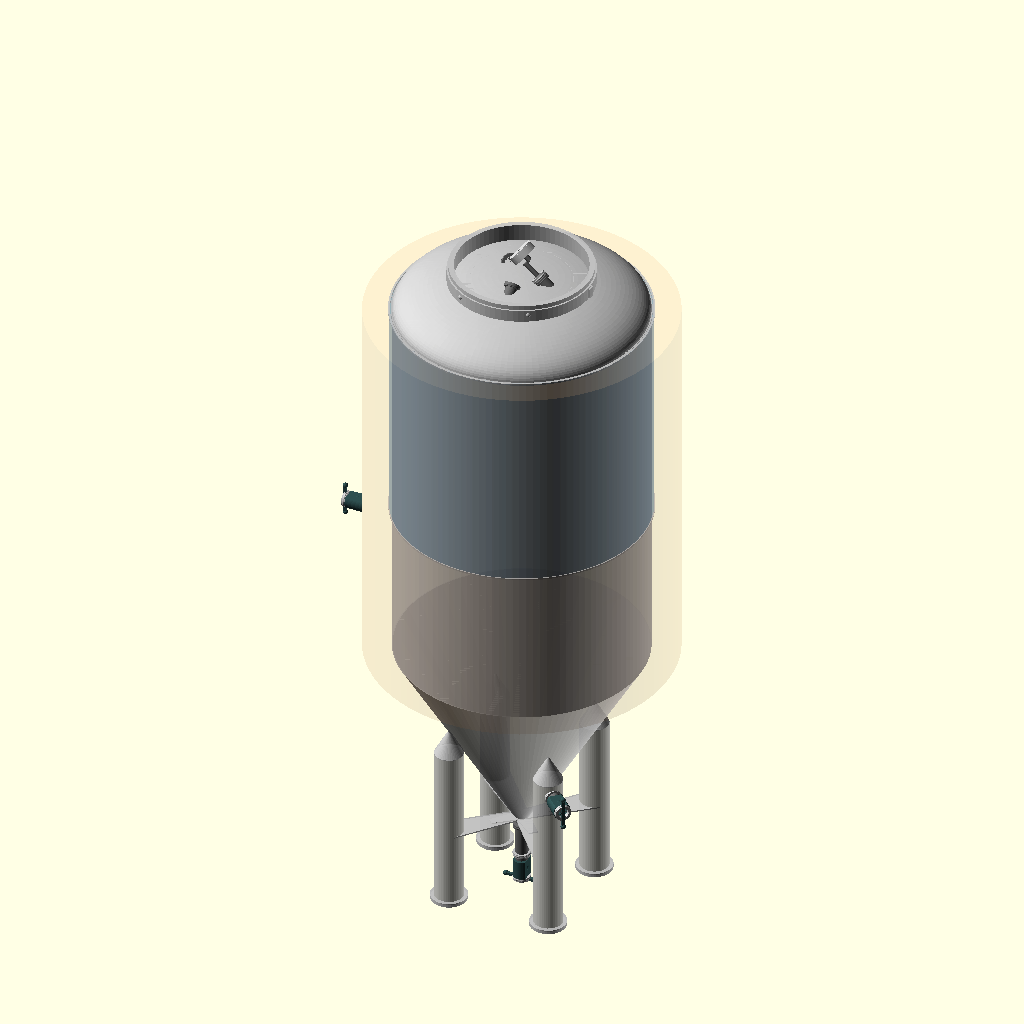
Cell 1: the model at its default parameters.
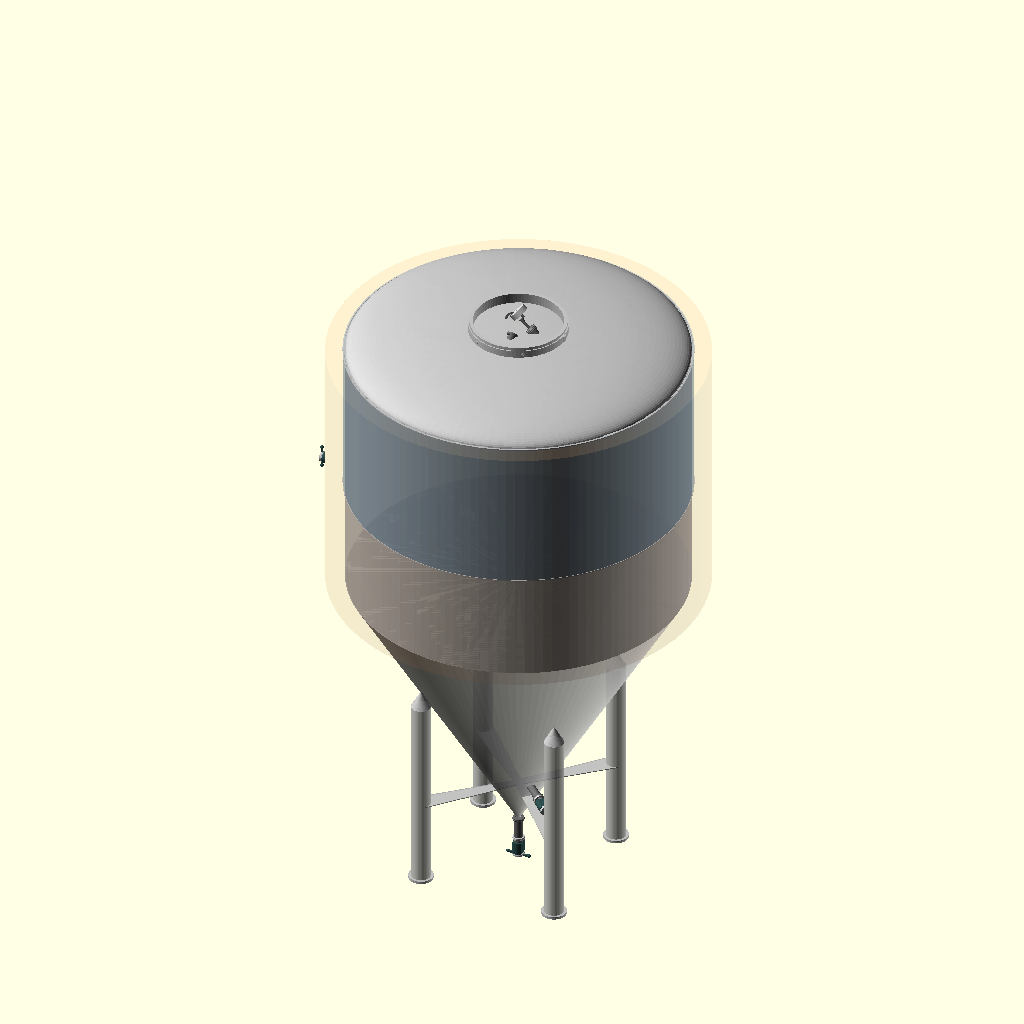
Cell 2: the same model with inner_r = 760.
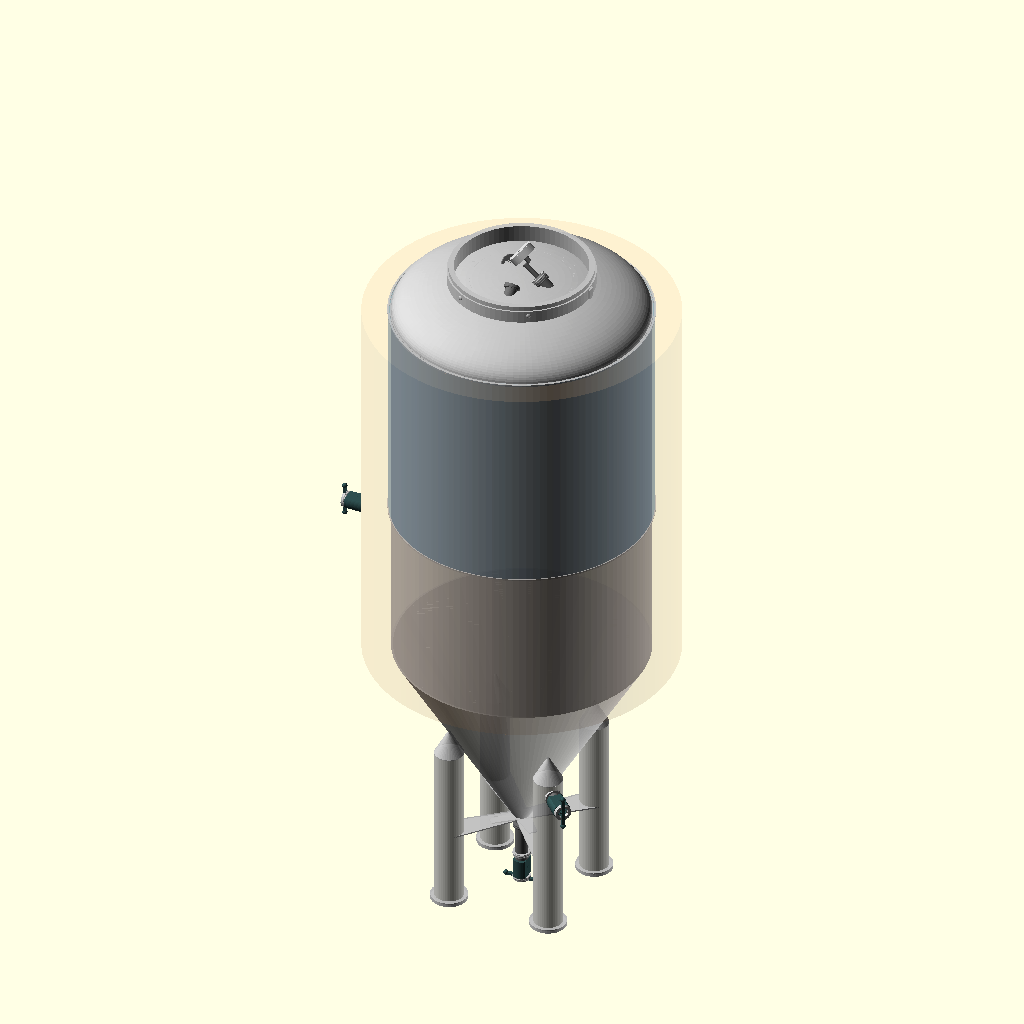
Cell 3 — wall_inner set to 6, the other parameters unchanged.
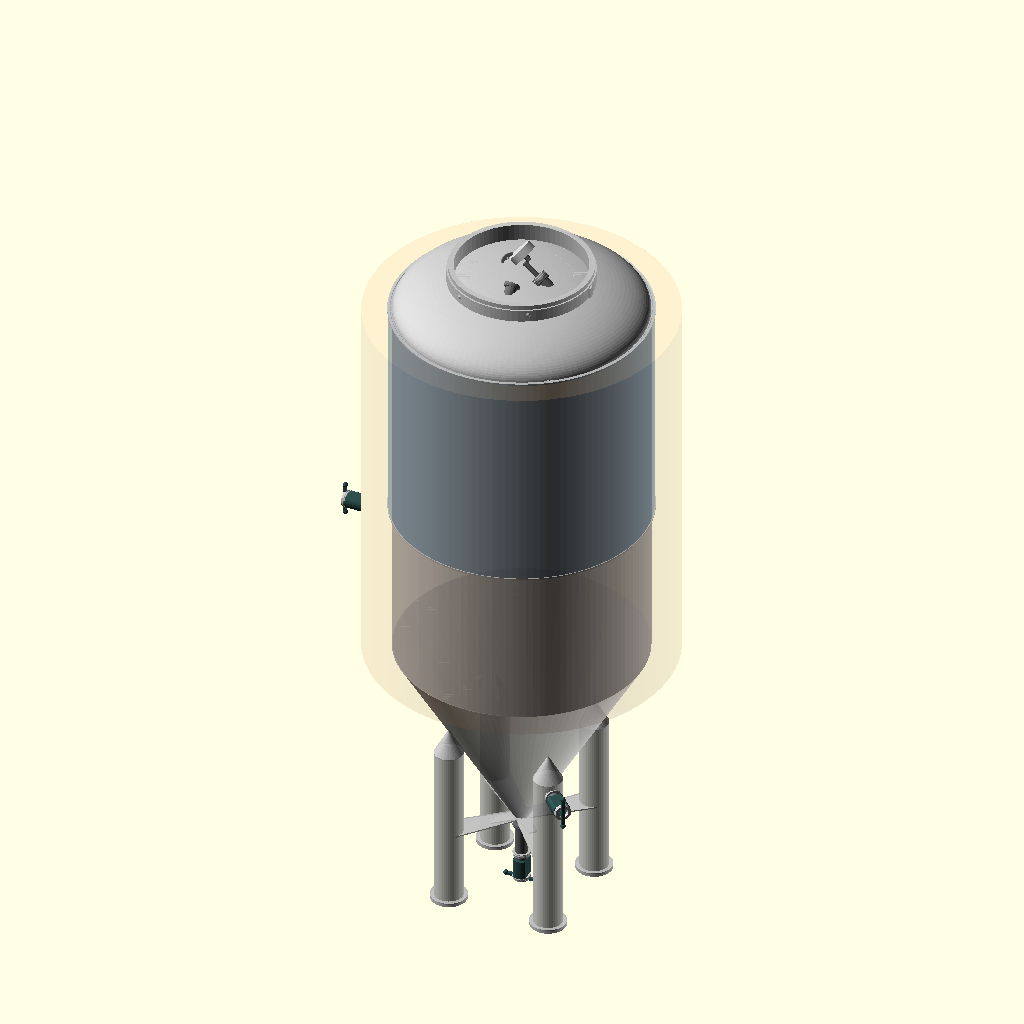
Cell 4: wall_jacket = 4 (everything else at default).
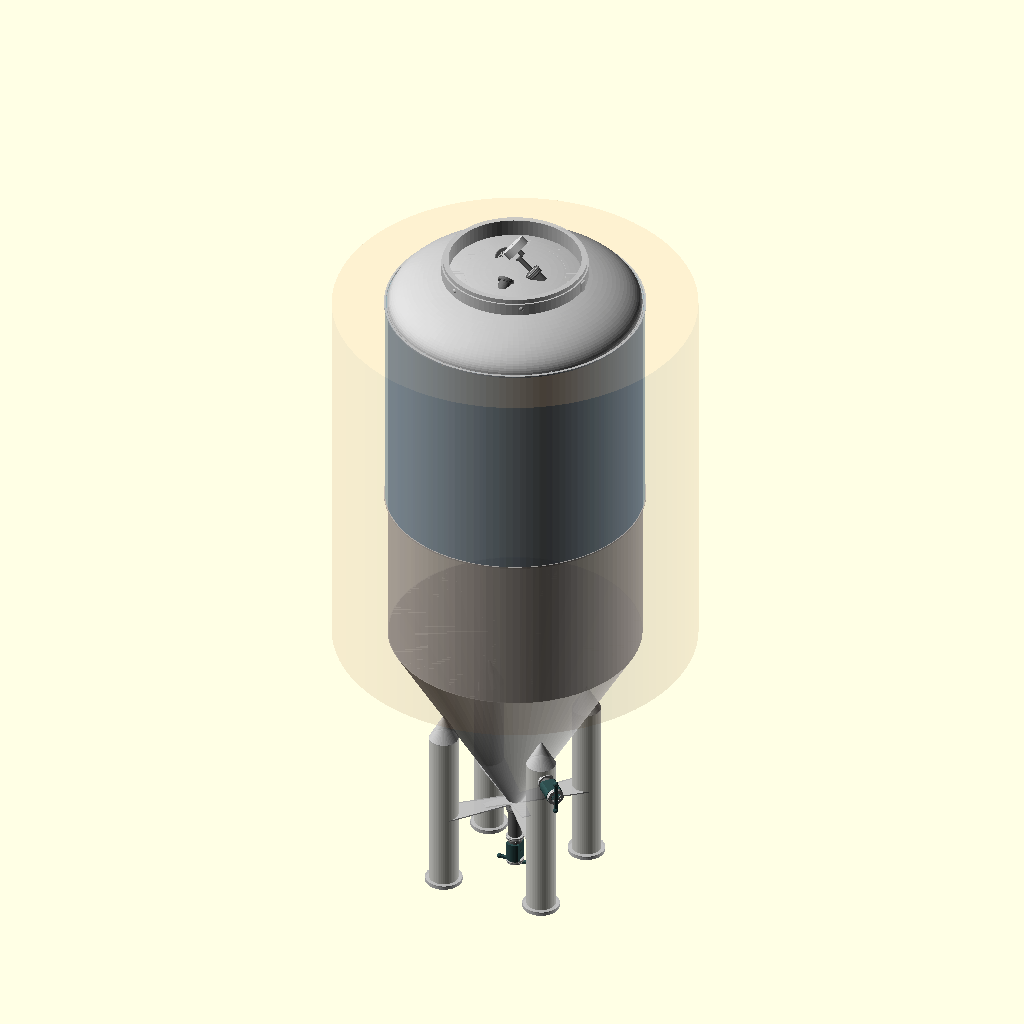
Cell 5 — insulation set to 160, the other parameters unchanged.
The same orthographic view direction (rotation 55°, 0°, 25°; colour scheme Cornfield) for every cell, with the view re-fitted per cell, so scale and position can differ between cells.
OpenSCAD source file Fermenter_200L/fermentation_tank_200l.scad:
// ============================================================
//  200L Biergär-Tank – OpenSCAD Modell v4
//  Basierend auf Assembly Drawing: Ø760 × 1900 mm
//  Maßstab: 1:1 in mm
//
//  v4 neu:
//  - Tri-Clamp Kugelhähne (schematisch) an Stutzen a, d, e, g
//  - Manometer (11) mit Zifferblatt, Gehäuse, Siphon-Rohr
//  - Alle Armaturen korrekt an die Stutzen-Achsen angedockt
// ============================================================

// -----------------------------------------------------------
//  ANSICHTS-SCHALTER
// -----------------------------------------------------------
VIEW = "full";   // "full" oder "section"

// -----------------------------------------------------------
//  PARAMETER
// -----------------------------------------------------------
inner_r       = 380;
wall_inner    = 3.0;
wall_jacket   = 2.0;
insulation    = 80;
cyl_height    = 1200;
head_height   = 120;
cone_half_ang = 30;
cone_h        = inner_r / tan(cone_half_ang);
jacket_gap    = 6;
jacket_height = 700;
leg_od        = 89;
leg_r         = leg_od / 2;
leg_wall      = 5;
leg_count     = 4;
leg_foot_r    = inner_r * 0.60;
clamp_width   = 12;
clamp_thk     = 6;
r_jacket_in   = inner_r + wall_inner + jacket_gap;
r_jacket_out  = r_jacket_in + wall_jacket;

// Z-Koordinaten
z_tip         = 200;
z_base        = z_tip + cone_h;
z_top         = z_base + cyl_height;
z_ht          = z_top + head_height;
z_leg_attach  = z_tip + leg_foot_r / tan(cone_half_ang);

// -----------------------------------------------------------
//  BASISMODULE
// -----------------------------------------------------------

module hollow_cylinder(h, r_out, r_in, fn=120) {
    difference() {
        cylinder(h=h, r=r_out, $fn=fn);
        translate([0,0,-0.1]) cylinder(h=h+0.2, r=r_in, $fn=fn);
    }
}

module dish_head(r, h) {
    intersection() {
        scale([1,1,h/r]) sphere(r=r, $fn=120);
        cylinder(h=h+r, r=r+1, $fn=120);
    }
}

module pipe_nozzle(radius, length, wall=2) {
    difference() {
        cylinder(h=length, r=radius+wall, $fn=48);
        translate([0,0,-0.1]) cylinder(h=length+0.2, r=radius, $fn=48);
    }
}

module triclamp_flange(pipe_r, pipe_wall=2) {
    flange_r = pipe_r + pipe_wall + clamp_thk;
    color("Silver")
    difference() {
        union() {
            cylinder(h=clamp_width, r=flange_r, $fn=60);
            translate([0,0,clamp_width/2-1])
                rotate_extrude($fn=60)
                    translate([flange_r-clamp_thk/2,0])
                        circle(r=clamp_thk/2+1, $fn=20);
        }
        translate([0,0,-0.1]) cylinder(h=clamp_width+0.2, r=pipe_r, $fn=48);
    }
}

module nozzle_with_clamp(pipe_r, length, wall=2, has_clamp=true) {
    pipe_nozzle(pipe_r, length, wall);
    if (has_clamp)
        translate([0,0,length]) triclamp_flange(pipe_r, wall);
}

module threaded_nozzle(pipe_r, length, wall=2) {
    color("DimGray") {
        pipe_nozzle(pipe_r, length, wall);
        translate([0,0,length])
        difference() {
            cylinder(h=12, r=pipe_r+wall+5, $fn=6);
            translate([0,0,-0.1]) cylinder(h=12.2, r=pipe_r, $fn=24);
        }
    }
}

module cleaning_ball(r=25) {
    color("Silver", 0.9) {
        difference() {
            sphere(r=r, $fn=60);
            sphere(r=r-2, $fn=60);
        }
        for (i=[0:5]) for (j=[0:5])
            rotate([i*30,j*60,0])
                translate([0,0,r]) cylinder(h=3, r=1.5, $fn=12);
        translate([0,0,r-2]) cylinder(h=35, r=8, $fn=24);
    }
}

module leg(angle) {
    ax = leg_foot_r * cos(angle);
    ay = leg_foot_r * sin(angle);
    leg_h = z_leg_attach - leg_r * tan(90-cone_half_ang);
    color("Silver", 0.85)
    translate([ax,ay,0]) {
        hollow_cylinder(leg_h, leg_r, leg_r-leg_wall, fn=48);
        cylinder(h=12, r=leg_r+12, $fn=48);
        translate([0,0,leg_h])
        hull() {
            cylinder(h=2, r=leg_r, $fn=48);
            translate([0,0,z_leg_attach-leg_h]) sphere(r=3, $fn=16);
        }
    }
    color("Silver", 0.80)
    translate([ax,ay,z_leg_attach*0.4])
    rotate([0,0,angle+90])
    linear_extrude(height=4)
        polygon([[-leg_r,0],[leg_r,0],[leg_r*0.3,z_leg_attach*0.55],[-leg_r*0.3,z_leg_attach*0.55]]);
}

// -----------------------------------------------------------
//  ARMATUR-MODULE
// -----------------------------------------------------------

// ── Tri-Clamp Kugelhahn (schematisch) ──────────────────────
//
//  Aufbau (in lokalen Koordinaten, Strömungsrichtung = +Z):
//
//  [Ferrule/Klemmring] → [Gehäuse (Zylinder)] → [Griff oben]
//
//  pipe_r  = Innenradius des Rohres
//  Gesamtlänge ≈ 120mm
//
module ballvalve(pipe_r) {
    wall     = 2.5;
    body_r   = pipe_r + wall + 8;   // Gehäuseradius (dicker als Rohr)
    body_l   = 60;                  // Gehäuselänge
    flange_r = pipe_r + wall + clamp_thk;

    // --- Eingangs-Ferrule (Tri-Clamp, sitzt direkt am Stutzen-Flansch)
    color("Silver")
    difference() {
        union() {
            cylinder(h=clamp_width, r=flange_r, $fn=60);
            translate([0,0,clamp_width/2-1])
                rotate_extrude($fn=60)
                    translate([flange_r-clamp_thk/2,0])
                        circle(r=clamp_thk/2+1, $fn=20);
        }
        translate([0,0,-0.1]) cylinder(h=clamp_width+0.2, r=pipe_r, $fn=48);
    }

    // --- Verbindungsrohr zwischen Ferrule und Gehäuse
    color("DimGray")
    translate([0,0,clamp_width])
        pipe_nozzle(pipe_r, 12, wall);

    // --- Kugelhahngehäuse (runder Körper, erkennbar breiter)
    color("DarkSlateGray")
    translate([0,0,clamp_width+12]) {
        difference() {
            // Außengehäuse (leicht bauchig → Skalierung)
            scale([1,1,1])
                cylinder(h=body_l, r=body_r, $fn=48);
            // Durchbohrung
            translate([0,0,-0.1])
                cylinder(h=body_l+0.2, r=pipe_r, $fn=32);
            // Seitliche Abflachungen (typisch für Kugelhahn-Gehäuse)
            translate([body_r*0.7, -body_r-1, -1])
                cube([body_r*2, body_r*2+2, body_l+2]);
            translate([-body_r*2.7, -body_r-1, -1])
                cube([body_r*2, body_r*2+2, body_l+2]);
        }

        // Kugel andeuten (mittig im Gehäuse, Chrom)
        color("Silver")
        translate([0,0,body_l/2])
            sphere(r=pipe_r+3, $fn=40);

        // --- Griff (Hebel, seitlich abstehend, "offen" = 90° quer)
        // Griffachse sitzt oben auf dem Gehäuse
        color("OrangeRed")
        translate([0,0,body_l]) {
            // Griffsteg (zylindrische Achse)
            cylinder(h=10, r=6, $fn=20);
            // Hebelarm
            translate([-body_r*1.8, -5, 5])
                cube([body_r*3.6, 10, 8]);
            // Griffende (rund)
            translate([body_r*1.8, 0, 9])
                sphere(r=8, $fn=20);
            translate([-body_r*1.8, 0, 9])
                sphere(r=8, $fn=20);
        }
    }

    // --- Ausgangs-Ferrule
    color("Silver")
    translate([0,0,clamp_width+12+body_l])
    difference() {
        union() {
            cylinder(h=clamp_width, r=flange_r, $fn=60);
            translate([0,0,clamp_width/2-1])
                rotate_extrude($fn=60)
                    translate([flange_r-clamp_thk/2,0])
                        circle(r=clamp_thk/2+1, $fn=20);
        }
        translate([0,0,-0.1]) cylinder(h=clamp_width+0.2, r=pipe_r, $fn=48);
    }
}

// ── Manometer (schematisch) ────────────────────────────────
//
//  Aufbau (in +Z-Richtung ab Stutzenende):
//  Siphon-Rohr (U-Form) → Manometer-Gehäuse → Zifferblatt
//
module pressure_gauge(pipe_r) {
    gauge_r  = 40;     // Zifferblatt-Radius (Ø80 Manometer)
    gauge_h  = 22;     // Gehäusetiefe
    siphon_h = 50;     // Siphonrohr-Länge

    // --- Anschluss-Ferrule
    color("Silver")
    difference() {
        union() {
            cylinder(h=clamp_width, r=pipe_r+2+clamp_thk, $fn=60);
            translate([0,0,clamp_width/2-1])
                rotate_extrude($fn=60)
                    translate([pipe_r+2+clamp_thk-clamp_thk/2,0])
                        circle(r=clamp_thk/2+1, $fn=20);
        }
        translate([0,0,-0.1]) cylinder(h=clamp_width+0.2, r=pipe_r, $fn=48);
    }

    // --- Siphon-Rohr (kleines Steigrohr, typisch für Manometer)
    color("DimGray")
    translate([0,0,clamp_width]) {
        // Gerader Teil
        pipe_nozzle(6, siphon_h, 1.5);
        // U-Bogen andeuten
        translate([0,0,siphon_h])
        rotate_extrude(angle=180, $fn=40)
            translate([10,0])
                circle(r=4, $fn=20);
        // Rückführung
        translate([20,0,siphon_h])
            pipe_nozzle(6, 20, 1.5);
    }

    // --- Manometergehäuse
    color("LightGray")
    translate([20, 0, clamp_width + siphon_h + 20]) {
        // Gehäuse (Zylinder)
        difference() {
            cylinder(h=gauge_h, r=gauge_r, $fn=60);
            translate([0,0,-0.1]) cylinder(h=gauge_h+0.2, r=gauge_r-3, $fn=60);
        }
        // Rückwand
        cylinder(h=3, r=gauge_r, $fn=60);

        // --- Zifferblatt (weiße Scheibe mit Skala)
        color("WhiteSmoke")
        translate([0,0,gauge_h-2])
            cylinder(h=2.5, r=gauge_r-3.5, $fn=60);

        // Skalenteilstriche (12 Stück)
        color("DarkGray")
        for (a=[0:30:330])
            rotate([0,0,a])
            translate([gauge_r-10, 0, gauge_h])
                cylinder(h=1.5,
                    r = (a % 90 == 0) ? 2 : 1,
                    $fn=10);

        // Zeiger (zeigt auf ca. 30° – typisch Betriebsdruck ~1.5 Bar)
        color("Red")
        translate([0,0,gauge_h+1])
        rotate([0,0,120])     // 0 Bar = 225°, 3 Bar = -45° → 1.5 Bar ≈ 120°
        linear_extrude(height=1.5)
            polygon([[0,-1.5],[gauge_r-14,0],[0,1.5]]);

        // Zentralschraube (Zeigerlager)
        color("Silver")
        translate([0,0,gauge_h+1]) cylinder(h=3, r=3.5, $fn=20);

        // Schutzglas (leicht transparent)
        color("LightCyan", 0.25)
        translate([0,0,gauge_h-0.5])
            cylinder(h=3, r=gauge_r-1, $fn=60);
    }
}

// -----------------------------------------------------------
//  TANK HAUPTMODUL
// -----------------------------------------------------------

module tank_body() {

    // Standbeine – 4 Stück an den Ecken eines Quadrats (45°, 135°, 225°, 315°)
    for (i=[0:leg_count-1]) leg(45 + i*90);

    // Konus
    color("Silver", 0.88)
    translate([0,0,z_tip])
        difference() {
            cylinder(h=cone_h, r1=0, r2=inner_r+wall_inner, $fn=120);
            translate([0,0,-0.1]) cylinder(h=cone_h+0.2, r1=0, r2=inner_r, $fn=120);
        }

    // Zylinder
    color("Silver", 0.90)
    translate([0,0,z_base])
        hollow_cylinder(cyl_height, inner_r+wall_inner, inner_r);

    // Kühlmantel
    color("SteelBlue", 0.50)
    translate([0,0,z_top-jacket_height])
        hollow_cylinder(jacket_height, r_jacket_out, r_jacket_in);
    color("Silver", 0.85)
    for (dz=[0,jacket_height])
        translate([0,0,z_top-jacket_height+dz])
            hollow_cylinder(5, r_jacket_out+3, r_jacket_in-1);

    // Deckel
    color("Silver", 0.92)
    translate([0,0,z_top])
        difference() {
            dish_head(inner_r+wall_inner, head_height);
            translate([0,0,-0.1]) dish_head(inner_r, head_height-wall_inner+0.1);
        }
    color("Silver", 0.85)
    translate([0,0,z_top-5])
        hollow_cylinder(8, inner_r+wall_inner+3, inner_r+wall_inner-2);

    // Isolierung
    color("SandyBrown", 0.15)
    translate([0,0,z_base])
        hollow_cylinder(cyl_height, r_jacket_out+insulation, r_jacket_out);

    // Reinigungsball
    color("Silver", 0.85)
    translate([0,0,z_top+head_height*0.45-28])
        cleaning_ball(r=28);

    // ==========================================================
    //  STUTZEN + ARMATUREN
    //
    //  Prinzip: Stutzen wächst von Tankwand nach außen in +Z.
    //  Kugelhahn/Manometer dockt direkt am Stutzenende an
    //  (translate um Stutzenlänge, gleiche Rotation).
    // ==========================================================

    // ----------------------------------------------------------
    //  a: Drainage Ø36 – senkrecht nach unten, Konusspitze
    //     Kugelhahn hängt unter dem Stutzen (Richtung -Z)
    // ----------------------------------------------------------
    color("DimGray")
    translate([0,0,z_tip-90])
        nozzle_with_clamp(18, 90, 2, true);
    color("DimGray")
    translate([0,0,z_tip-5])
        cylinder(h=8, r=20, $fn=36);

    // Kugelhahn a – hängt unterhalb des Stutzens
    // Stutzen geht von z_tip-90 nach z_tip, Kugelhahn nach unten
    translate([0, 0, z_tip - 90])
    rotate([180, 0, 0])           // umdrehen: wächst nach unten
        ballvalve(18);

    // ----------------------------------------------------------
    //  d: Beer outlet Ø32 – Konus bei 315°, z_tip+280
    //     Kugelhahn schließt sich nach außen an
    // ----------------------------------------------------------
    {
        d_ang      = 315;
        d_z        = z_tip + 280;
        d_cone_r   = (d_z - z_tip) * tan(cone_half_ang);
        d_nozzle_l = 90;

        color("DimGray")
        translate([d_cone_r*cos(d_ang), d_cone_r*sin(d_ang), d_z])
        rotate([0,90,d_ang])
            nozzle_with_clamp(16, d_nozzle_l, 2, true);

        // Kugelhahn: startet am Ende des Stutzens
        translate([d_cone_r*cos(d_ang), d_cone_r*sin(d_ang), d_z])
        rotate([0,90,d_ang])
        translate([0,0,d_nozzle_l+clamp_width])
            ballvalve(16);
    }

    // ----------------------------------------------------------
    //  e: Sampling Ø25 – Zylinder 90°, z_base+120
    // ----------------------------------------------------------
    {
        e_ang      = 90;
        e_z        = z_base + 120;
        e_nozzle_l = 75;

        color("DimGray")
        translate([(inner_r+wall_inner)*cos(e_ang),
                   (inner_r+wall_inner)*sin(e_ang), e_z])
        rotate([0,90,e_ang])
            nozzle_with_clamp(12.5, e_nozzle_l, 2, true);

        translate([(inner_r+wall_inner)*cos(e_ang),
                   (inner_r+wall_inner)*sin(e_ang), e_z])
        rotate([0,90,e_ang])
        translate([0,0,e_nozzle_l+clamp_width])
            ballvalve(12.5);
    }

    // ----------------------------------------------------------
    //  g: CIP port Ø32 – Zylinder 180°, z_base+350
    // ----------------------------------------------------------
    {
        g_ang      = 180;
        g_z        = z_base + 350;
        g_nozzle_l = 85;

        color("DimGray")
        translate([(inner_r+wall_inner)*cos(g_ang),
                   (inner_r+wall_inner)*sin(g_ang), g_z])
        rotate([0,90,g_ang])
            nozzle_with_clamp(16, g_nozzle_l, 2, true);

        translate([(inner_r+wall_inner)*cos(g_ang),
                   (inner_r+wall_inner)*sin(g_ang), g_z])
        rotate([0,90,g_ang])
        translate([0,0,g_nozzle_l+clamp_width])
            ballvalve(16);
    }

    // ----------------------------------------------------------
    //  h: Dry hops Ø51 – Deckel schräg 135°
    // ----------------------------------------------------------
    color("DimGray") {
        h_ang = 135; h_rr = 150;
        h_z   = z_top + head_height * 0.50;
        translate([h_rr*cos(h_ang), h_rr*sin(h_ang), h_z])
        rotate([0,-55,h_ang])
            nozzle_with_clamp(25.5, 75, 2, true);
    }

    // ----------------------------------------------------------
    //  b/c: Kühlmantelanschlüsse G3/4
    // ----------------------------------------------------------
    color("DimGray") {
        b_ang = 135; b_z = z_top - 60;
        translate([r_jacket_out*cos(b_ang), r_jacket_out*sin(b_ang), b_z])
        rotate([0,90,b_ang]) threaded_nozzle(10, 60, 2);
    }
    color("DimGray") {
        c_ang = 45; c_z = z_top - jacket_height + 60;
        translate([r_jacket_out*cos(c_ang), r_jacket_out*sin(c_ang), c_z])
        rotate([0,90,c_ang]) threaded_nozzle(10, 60, 2);
    }

    // ----------------------------------------------------------
    //  f: Mannloch Ø400
    // ----------------------------------------------------------
    color("Silver", 0.85)
    translate([0,0,z_top+head_height-10])
    difference() {
        union() {
            cylinder(h=38, r=222, $fn=80);
            translate([0,0,38]) cylinder(h=14, r=217, $fn=80);
            translate([210,0,18]) cube([35,22,32], center=true);
            for (a=[0:60:300])
                rotate([0,0,a]) translate([217,0,22]) sphere(r=9, $fn=20);
        }
        translate([0,0,-0.1]) cylinder(h=60, r=200, $fn=80);
    }

    // ----------------------------------------------------------
    //  10: Wasserschloss
    // ----------------------------------------------------------
    color("DimGray") {
        ws_ang = 270; ws_rr = 120;
        ws_z   = z_top + head_height * 0.65;
        translate([ws_rr*cos(ws_ang), ws_rr*sin(ws_ang), ws_z])
        rotate([0,-50,ws_ang])
            nozzle_with_clamp(16, 65, 2, true);
    }

    // ----------------------------------------------------------
    //  11: Manometer – auf Deckel, 0°, r=120
    //      Stutzen + Siphon-Rohr + Manometergehäuse
    // ----------------------------------------------------------
    {
        pg_ang      = 0;
        pg_rr       = 120;
        pg_z        = z_top + head_height * 0.65;
        pg_nozzle_l = 65;

        // Stutzen
        color("DimGray")
        translate([pg_rr*cos(pg_ang), pg_rr*sin(pg_ang), pg_z])
        rotate([0,-50,pg_ang])
            nozzle_with_clamp(16, pg_nozzle_l, 2, true);

        // Manometer dockt am Ende des Stutzens an
        translate([pg_rr*cos(pg_ang), pg_rr*sin(pg_ang), pg_z])
        rotate([0,-50,pg_ang])
        translate([0,0,pg_nozzle_l+clamp_width])
            pressure_gauge(16);
    }

}  // end tank_body

// -----------------------------------------------------------
//  HAUPTAUSGABE
// -----------------------------------------------------------
if (VIEW == "section") {
    difference() {
        tank_body();
        translate([-2000,0,-50])
            cube([4000,4000,z_ht+200]);
    }
} else {
    tank_body();
}
Customizer parameters (derived from the source; name, type, default, range or options):
VIEW: string, default "full"
inner_r: number, default 380
wall_inner: number, default 3
wall_jacket: number, default 2
insulation: number, default 80
cyl_height: number, default 1200
head_height: number, default 120
cone_half_ang: number, default 30
jacket_gap: number, default 6
jacket_height: number, default 700
leg_od: number, default 89
leg_wall: number, default 5
leg_count: number, default 4
clamp_width: number, default 12
clamp_thk: number, default 6
z_tip: number, default 200
